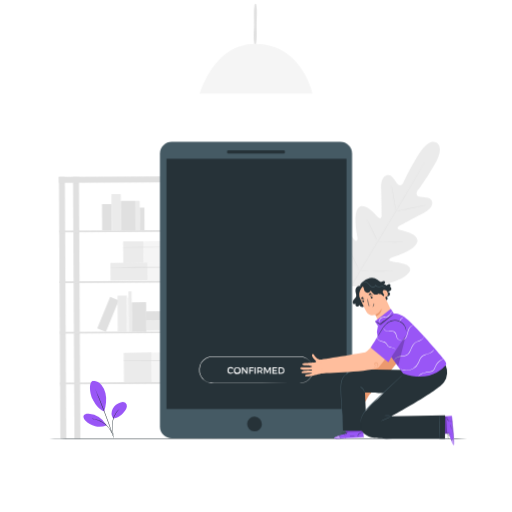
t = 0.00 s
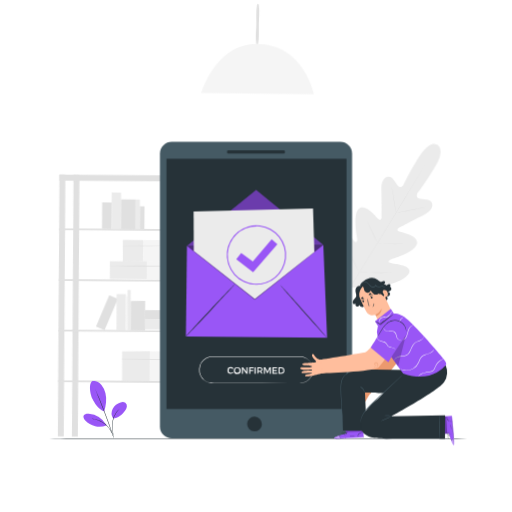
t = 1.00 s
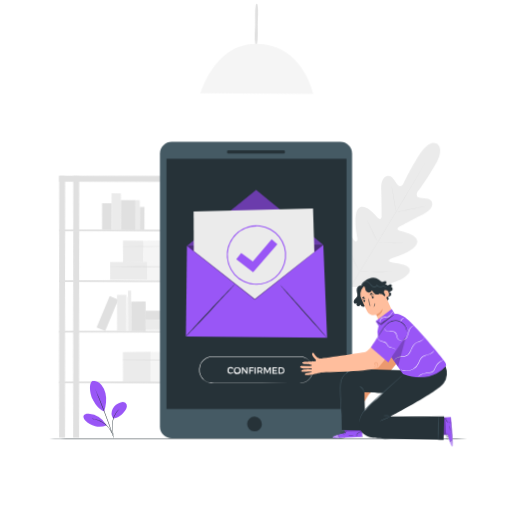
t = 2.50 s
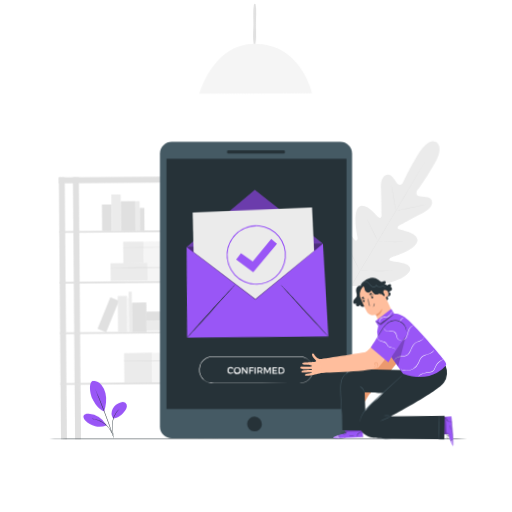
t = 3.25 s
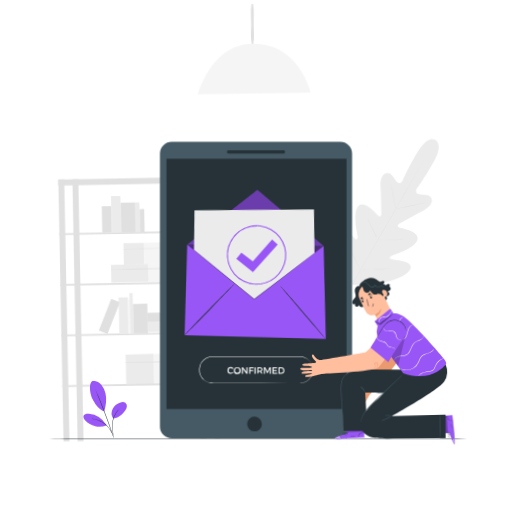
t = 4.75 s
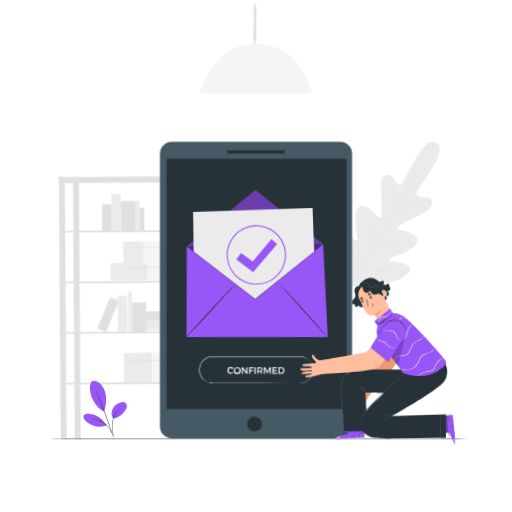
t = 5.88 s

The animated SVG that drew these frames (rendered in a browser with its animation timeline set to each time). Animation: 2 CSS @keyframes rules; one cycle of 7.00 s, repeats indefinitely.

<svg class="animated" id="freepik_stories-confirmed" xmlns="http://www.w3.org/2000/svg" viewBox="0 0 500 500" version="1.1" xmlns:xlink="http://www.w3.org/1999/xlink" xmlns:svgjs="http://svgjs.com/svgjs"><style>svg#freepik_stories-confirmed:not(.animated) .animable {opacity: 0;}svg#freepik_stories-confirmed.animated #freepik--background-complete--inject-82 {animation: 6s Infinite  linear wind;animation-delay: 0s;}svg#freepik_stories-confirmed.animated #freepik--Envelope--inject-82 {animation: 1s 1 forwards cubic-bezier(.36,-0.01,.5,1.38) zoomIn,3s Infinite  linear wind;animation-delay: 0s,1s;}svg#freepik_stories-confirmed.animated #freepik--Character--inject-82 {animation: 6s Infinite  linear wind;animation-delay: 1s;}            @keyframes wind {                0% {                    transform: rotate( 0deg );                }                25% {                    transform: rotate( 1deg );                }                75% {                    transform: rotate( -1deg );                }            }                    @keyframes zoomIn {                0% {                    opacity: 0;                    transform: scale(0.5);                }                100% {                    opacity: 1;                    transform: scale(1);                }            }        </style><g id="freepik--background-complete--inject-82" class="animable" style="transform-origin: 243.526px 216.066px;"><path d="M426.27,139.26s-7.25-5.57-17.82,12S393.61,179,393.61,179s-2.72,3.64-5.16,1-5.52-10-10.07-9.05c-4.71,1-6.6,6-6.26,13.67s.48,24.38.48,25.9-1,3.6-3,2-12.84-15.57-19.18-10-1.91,26.68-1.46,29-.08,3.25-1.2,3.74-4.33-4.57-7.59-8.43-7.72-7.77-11.11-4.25-5.5,19,7.48,45.24l6.81,11.78,13.66.21c29.27-1.32,41.78-10.62,43.23-15.29s-4.13-6.68-9.09-7.67-10.93-1.37-11.05-2.59.46-2.12,2.71-2.85,22.87-7,24.68-15.27-15.72-11-18-12-.93-2.86.37-3.57,16.07-8.7,22.92-12.09,10.35-7.48,8.94-12.08c-1.35-4.44-9.26-3.6-12.78-4.45s-1.65-5-1.65-5,6.91-8.68,17.16-26.4,1.64-21.43,1.64-21.43" style="fill: rgb(235, 235, 235); transform-origin: 377.981px 209.116px;" id="elocqjmc00jhp" class="animable"></path><path d="M416.77,155s-.06.13-.19.38l-.62,1.1c-.55,1-1.36,2.39-2.39,4.21-2.08,3.65-5.13,8.92-8.92,15.41-7.58,13-18.2,30.84-30,50.52s-22.46,37.51-30.1,50.45l-9,15.35-2.46,4.16-.65,1.08c-.15.25-.23.36-.23.36s.06-.13.19-.38.35-.63.61-1.1l2.4-4.21c2.08-3.65,5.13-8.92,8.92-15.41,7.58-13,18.2-30.84,30-50.52s22.46-37.51,30.1-50.45l9-15.34,2.46-4.17.65-1.08C416.69,155.06,416.77,155,416.77,155Z" style="fill: rgb(224, 224, 224); transform-origin: 374.49px 226.51px;" id="elto0ik1k208h" class="animable"></path><path d="M382.28,181.33a4,4,0,0,1,.28.94c.15.62.35,1.51.58,2.62.46,2.21,1,5.28,1.57,8.69s1,6.39,1.39,8.71c.17,1.05.32,1.93.43,2.64a5.27,5.27,0,0,1,.13,1,4.25,4.25,0,0,1-.29-.94c-.15-.61-.35-1.51-.57-2.62-.44-2.21-.95-5.29-1.51-8.7s-1.06-6.38-1.44-8.7c-.18-1-.33-1.92-.45-2.63A4.74,4.74,0,0,1,382.28,181.33Z" style="fill: rgb(224, 224, 224); transform-origin: 384.47px 193.63px;" id="el1s4jfaz6r9y" class="animable"></path><path d="M387.88,206.23c0-.11,6.27-1.54,14-3.18s14.1-2.89,14.13-2.78-6.26,1.54-14,3.19S387.91,206.35,387.88,206.23Z" style="fill: rgb(224, 224, 224); transform-origin: 401.945px 203.251px;" id="el189av0nidc" class="animable"></path><path d="M368.41,235.64a4.24,4.24,0,0,1,1,0l2.72.2c2.3.17,5.48.39,9,.5s6.7.12,9,.1h2.73a3.89,3.89,0,0,1,1,0,4.35,4.35,0,0,1-1,.12c-.65,0-1.58.11-2.73.15-2.31.1-5.5.15-9,0s-6.71-.38-9-.62c-1.15-.13-2.08-.24-2.72-.34A3.92,3.92,0,0,1,368.41,235.64Z" style="fill: rgb(224, 224, 224); transform-origin: 381.135px 236.208px;" id="elxi9v87p2pok" class="animable"></path><path d="M358.38,214.23a3.56,3.56,0,0,1,.48.8c.31.61.7,1.35,1.16,2.24,1,1.9,2.26,4.54,3.68,7.47s2.68,5.58,3.57,7.52c.41.9.76,1.67,1,2.3a3.48,3.48,0,0,1,.33.87,3.56,3.56,0,0,1-.48-.8c-.31-.61-.7-1.36-1.16-2.24-1-1.9-2.26-4.54-3.68-7.47s-2.68-5.59-3.57-7.52l-1-2.3A4.31,4.31,0,0,1,358.38,214.23Z" style="fill: rgb(224, 224, 224); transform-origin: 363.49px 224.83px;" id="el4uxdulaj1k3" class="animable"></path><path d="M337.89,238a7.56,7.56,0,0,1,.6,1l1.5,2.87c1.24,2.43,2.94,5.8,4.79,9.53s3.51,7.13,4.69,9.59l1.37,2.93a5.47,5.47,0,0,1,.45,1.1,9.15,9.15,0,0,1-.6-1l-1.49-2.87c-1.25-2.43-2.95-5.8-4.8-9.53s-3.5-7.12-4.68-9.59l-1.38-2.93A5.21,5.21,0,0,1,337.89,238Z" style="fill: rgb(224, 224, 224); transform-origin: 344.59px 251.51px;" id="elpsa2sffjnvh" class="animable"></path><path d="M351.16,264.31a6.88,6.88,0,0,1,1.27,0l3.46.14c2.92.11,7,.24,11.42.27s8.5-.05,11.42-.13l3.47-.09a7.88,7.88,0,0,1,1.27,0,7.44,7.44,0,0,1-1.27.15c-.81.07-2,.15-3.46.22-2.92.15-7,.28-11.43.25s-8.51-.21-11.43-.4c-1.47-.09-2.65-.18-3.46-.26A6.69,6.69,0,0,1,351.16,264.31Z" style="fill: rgb(224, 224, 224); transform-origin: 367.315px 264.702px;" id="elkdjv22hzouf" class="animable"></path><g id="el90izuoj7c6o"><rect x="58.27" y="172.79" width="5.75" height="255.52" style="fill: rgb(224, 224, 224); transform-origin: 61.145px 300.55px; transform: rotate(-0.31deg);" class="animable" id="ely25uklc1fei"></rect></g><g id="el8z9dazzlip4"><rect x="72.03" y="172.71" width="5.75" height="255.52" style="fill: rgb(224, 224, 224); transform-origin: 74.905px 300.47px; transform: rotate(-0.31deg);" class="animable" id="el38u0ynep3zc"></rect></g><g id="elzm591u33ft"><rect x="192.3" y="172.07" width="5.75" height="255.52" style="fill: rgb(224, 224, 224); transform-origin: 195.175px 299.83px; transform: rotate(-0.31deg);" class="animable" id="el25e4icn8xqf"></rect></g><g id="elltnb2mvmaa9"><rect x="206.07" y="172" width="5.75" height="255.52" style="fill: rgb(224, 224, 224); transform-origin: 208.945px 299.76px; transform: rotate(-0.31deg);" class="animable" id="elpx044ehtrli"></rect></g><g id="els2cgkt786od"><rect x="57.6" y="172.39" width="153.55" height="5.83" style="fill: rgb(224, 224, 224); transform-origin: 134.375px 175.305px; transform: rotate(-0.31deg);" class="animable" id="eln4vpv01csg9"></rect></g><g id="elof42m2cb2l"><rect x="57.87" y="224.85" width="153.55" height="1.74" style="fill: rgb(224, 224, 224); transform-origin: 134.645px 225.72px; transform: rotate(-0.31deg);" class="animable" id="el4wmmmqiibh"></rect></g><g id="el3dx2atunvk"><rect x="58.13" y="274.3" width="153.55" height="1.74" style="fill: rgb(224, 224, 224); transform-origin: 134.905px 275.17px; transform: rotate(-0.31deg);" class="animable" id="els30co8dac9"></rect></g><g id="ele79naqrztph"><rect x="58.4" y="323.74" width="153.55" height="1.74" style="fill: rgb(224, 224, 224); transform-origin: 135.175px 324.61px; transform: rotate(-0.31deg);" class="animable" id="elfta9gfuqhl"></rect></g><g id="elvtvdh62a58"><rect x="58.66" y="373.19" width="153.55" height="1.74" style="fill: rgb(224, 224, 224); transform-origin: 135.435px 374.06px; transform: rotate(-0.31deg);" class="animable" id="eltf7nd0dp5th"></rect></g><g id="elxldnv65hwtj"><rect x="120.91" y="344.34" width="27.2" height="28.86" style="fill: rgb(235, 235, 235); transform-origin: 134.51px 358.77px; transform: rotate(-0.572939deg);" class="animable" id="elhgtbbu22mti"></rect></g><g id="elokxc1qn3clj"><rect x="147.99" y="344.19" width="27.2" height="28.86" style="fill: rgb(245, 245, 245); transform-origin: 161.59px 358.62px; transform: rotate(-0.31deg);" class="animable" id="elkgp73ou51og"></rect></g><path d="M120.88,352.31c18.07.18,36.2,0,54.27-.26a.21.21,0,0,0,0-.42c-18.07-.09-36.2-.05-54.27.32a.18.18,0,0,0,0,.36Z" style="fill: rgb(224, 224, 224); transform-origin: 148.031px 351.986px;" id="elzhe6r0mah8" class="animable"></path><g id="elbj4gefhabj"><rect x="120.31" y="235.7" width="19.92" height="21.13" style="fill: rgb(235, 235, 235); transform-origin: 130.27px 246.265px; transform: rotate(-0.572939deg);" class="animable" id="elrvvzg2u69s"></rect></g><g id="el8qnd8vv3uq9"><rect x="140.14" y="235.59" width="19.92" height="21.13" style="fill: rgb(245, 245, 245); transform-origin: 150.1px 246.155px; transform: rotate(-0.572939deg);" class="animable" id="el4iaxqk0dr9n"></rect></g><path d="M120.29,241.59q19.86.16,39.75-.18a.22.22,0,0,0,0-.43c-13.23-.07-26.51,0-39.75.25a.18.18,0,0,0,0,.36Z" style="fill: rgb(224, 224, 224); transform-origin: 140.162px 241.298px;" id="ely0bmy98a6df" class="animable"></path><g id="el6g33f8nkc69"><rect x="107.88" y="256.53" width="36.2" height="17.22" style="fill: rgb(235, 235, 235); transform-origin: 125.98px 265.14px; transform: rotate(-0.572939deg);" class="animable" id="elx0zt73mwze"></rect></g><g id="eldfvhe963xkp"><rect x="143.9" y="256.33" width="36.2" height="17.22" style="fill: rgb(245, 245, 245); transform-origin: 162px 264.94px; transform: rotate(-0.572939deg);" class="animable" id="elf44iouacvld"></rect></g><path d="M107.86,261.41c24,.27,48.18,0,72.22-.35a.22.22,0,0,0,0-.43c-24.05-.12-48.18-.11-72.22.42a.18.18,0,0,0,0,.36Z" style="fill: rgb(224, 224, 224); transform-origin: 143.968px 261.044px;" id="elggu0yupnfhb" class="animable"></path><g id="elfuzkhzy7oe"><rect x="108.92" y="189.61" width="9.09" height="35.45" style="fill: rgb(235, 235, 235); transform-origin: 113.465px 207.335px; transform: rotate(-0.31deg);" class="animable" id="el0alcl4stfn2t"></rect></g><g id="elz7ltw9a53gc"><rect x="99.67" y="199.24" width="9.09" height="25.78" style="fill: rgb(224, 224, 224); transform-origin: 104.215px 212.13px; transform: rotate(-0.31deg);" class="animable" id="elrei84zc28j"></rect></g><g id="eld61ywnsgrc"><rect x="118.14" y="196.19" width="14.13" height="28.73" style="fill: rgb(224, 224, 224); transform-origin: 125.205px 210.555px; transform: rotate(-0.31deg);" class="animable" id="el8n212tbn11e"></rect></g><g id="elx2sb9le1io"><rect x="132.05" y="196.14" width="4.49" height="28.73" style="fill: rgb(235, 235, 235); transform-origin: 134.295px 210.505px; transform: rotate(-0.572939deg);" class="animable" id="elpnprh8wf65b"></rect></g><g id="el098snm18letk"><rect x="136.56" y="202.75" width="4.49" height="22.09" style="fill: rgb(224, 224, 224); transform-origin: 138.805px 213.795px; transform: rotate(-0.31deg);" class="animable" id="elxscegm7ppgf"></rect></g><g id="elhqs48nv7glr"><rect x="100.93" y="290.43" width="9.09" height="33.24" style="fill: rgb(224, 224, 224); transform-origin: 105.475px 307.05px; transform: rotate(22.29deg);" class="animable" id="elqsclm0ueh6f"></rect></g><g id="el10yepov9ejcl"><rect x="114.87" y="288.59" width="9.09" height="35.45" style="fill: rgb(235, 235, 235); transform-origin: 119.415px 306.315px; transform: rotate(-0.31deg);" class="animable" id="elpfqiyd2vdrd"></rect></g><g id="elwu91n5wyaq"><rect x="128.64" y="295.15" width="14.13" height="28.73" style="fill: rgb(224, 224, 224); transform-origin: 135.705px 309.515px; transform: rotate(-0.31deg);" class="animable" id="elr09scsyaoyq"></rect></g><g id="elq2vfn9ekg58"><rect x="125.52" y="284.55" width="3.09" height="39.37" style="fill: rgb(235, 235, 235); transform-origin: 127.065px 304.235px; transform: rotate(-0.31deg);" class="animable" id="elvzjg5o4v7vp"></rect></g><g id="el6m7ni2pdouo"><rect x="123.99" y="290.7" width="1.55" height="33.24" style="fill: rgb(245, 245, 245); transform-origin: 124.765px 307.32px; transform: rotate(-0.31deg);" class="animable" id="el8wvg1v7hgcf"></rect></g><g id="elu75s6mox1nd"><rect x="158.83" y="306.44" width="1.55" height="33.24" style="fill: rgb(245, 245, 245); transform-origin: 159.605px 323.06px; transform: rotate(-90.31deg);" class="animable" id="eld4jh0zksp2w"></rect></g><g id="elfbbu0cb6lpv"><rect x="142.81" y="313.08" width="36.23" height="9.19" style="fill: rgb(235, 235, 235); transform-origin: 160.925px 317.675px; transform: rotate(-0.31deg);" class="animable" id="elbyip58ombmh"></rect></g><g id="elr8autxmdete"><rect x="142.76" y="303.84" width="29.1" height="9.19" style="fill: rgb(224, 224, 224); transform-origin: 157.31px 308.435px; transform: rotate(-0.572939deg);" class="animable" id="el1219t5fet59"></rect></g><path d="M249.93,43c1.29-6.1.51-13.06.58-19.28s.86-13.17-.25-19.31a.86.86,0,0,0-1.64,0c-1.12,6.15-.46,13.06-.52,19.31s-1,13.18.3,19.28a.8.8,0,0,0,1.53,0Z" style="fill: rgb(224, 224, 224); transform-origin: 249.282px 23.6876px;" id="elo56kiid1bil" class="animable"></path><path d="M194.94,91.45H305.06s-10.17-48.67-55.89-48.67C208.49,42.78,194.94,91.45,194.94,91.45Z" style="fill: rgb(245, 245, 245); transform-origin: 250px 67.115px;" id="elyykiegi9kh8" class="animable"></path></g><g id="freepik--Floor--inject-82" class="animable" style="transform-origin: 252.105px 428.37px;"><path d="M478.44,428.37c0,.14-101.34.26-226.32.26s-226.35-.12-226.35-.26,101.32-.26,226.35-.26S478.44,428.22,478.44,428.37Z" style="fill: rgb(38, 50, 56); transform-origin: 252.105px 428.37px;" id="el4be77dtdg0i" class="animable"></path></g><g id="freepik--Device--inject-82" class="animable" style="transform-origin: 250px 283.23px;"><rect x="156.18" y="138.42" width="187.64" height="289.62" rx="11.55" style="fill: rgb(69, 90, 100); transform-origin: 250px 283.23px;" id="elthv579wr3ef" class="animable"></rect><path d="M255.75,414.57a7.22,7.22,0,1,1-7.2-7.74A7.49,7.49,0,0,1,255.75,414.57Z" style="fill: rgb(38, 50, 56); transform-origin: 248.542px 414.05px;" id="elps2ywcalzu" class="animable"></path><rect x="221.74" y="146.76" width="56.51" height="3.2" rx="1.22" style="fill: rgb(38, 50, 56); transform-origin: 249.995px 148.36px;" id="elo7ask88jhdt" class="animable"></rect><rect x="162.58" y="155.04" width="175.8" height="244.35" style="fill: rgb(38, 50, 56); transform-origin: 250.48px 277.215px;" id="el03ve2xcy6scj" class="animable"></rect><path d="M292.74,374.17l.65-.06a13.39,13.39,0,0,0,1.88-.25,12.62,12.62,0,0,0,2.9-1,12.14,12.14,0,0,0,3.41-2.4,12.39,12.39,0,0,0,2.86-4.36,13.49,13.49,0,0,0,.81-6.12A12.54,12.54,0,0,0,296.13,349a14.16,14.16,0,0,0-2.08-.4c-.72,0-1.44-.08-2.19-.07H287.3l-9.67,0-21.35,0-48.91,0a12.76,12.76,0,0,0-6.06,1.58A12.48,12.48,0,0,0,195,360.28a13.32,13.32,0,0,0,.91,6,12.83,12.83,0,0,0,3.49,4.76,12.54,12.54,0,0,0,5.18,2.59,24.55,24.55,0,0,0,5.75.35H216l39.95.06,26.93.08,7.32.05,1.9,0,.65,0-.65,0-1.9,0-7.32,0-26.93.08-39.95.06h-8.61c-.49,0-1,0-1.49-.09a14.58,14.58,0,0,1-1.47-.26,13,13,0,0,1-5.39-2.69,13.37,13.37,0,0,1-3.64-4.95,13.83,13.83,0,0,1-.95-6.18,12.61,12.61,0,0,1,1.95-6,12.89,12.89,0,0,1,4.66-4.44,13.23,13.23,0,0,1,6.32-1.65l48.91,0,21.35,0h14.23c.74,0,1.49,0,2.23.07a15,15,0,0,1,2.14.43A12.86,12.86,0,0,1,305.54,360a13.69,13.69,0,0,1-.87,6.23,12.61,12.61,0,0,1-2.94,4.41,12.28,12.28,0,0,1-3.49,2.4,12.81,12.81,0,0,1-2.95,1,11.91,11.91,0,0,1-1.9.19C293,374.18,292.74,374.17,292.74,374.17Z" style="fill: rgb(255, 255, 255); transform-origin: 250.005px 361.18px;" id="el2n6jofcvpx5" class="animable"></path><path d="M227.93,359.58l-.62.78a2.43,2.43,0,0,0-1.75-.8,2.22,2.22,0,1,0,0,4.43,2.57,2.57,0,0,0,1.75-.74l.63.7a3.58,3.58,0,0,1-2.44,1,3.19,3.19,0,1,1,0-6.37A3.48,3.48,0,0,1,227.93,359.58Z" style="fill: rgb(255, 255, 255); transform-origin: 225.036px 361.765px;" id="eladj6obau4y" class="animable"></path><path d="M235,361.79a3.34,3.34,0,1,1-3.34-3.18A3.22,3.22,0,0,1,235,361.79Zm-5.6,0a2.26,2.26,0,0,0,2.27,2.24,2.24,2.24,0,1,0-2.27-2.24Z" style="fill: rgb(255, 255, 255); transform-origin: 231.664px 361.949px;" id="eld3s0ezikf2p" class="animable"></path><path d="M240.6,364.94l-3.36-4.52v4.52h-1.06v-6.3h1l3.38,4.53v-4.53h1v6.3Z" style="fill: rgb(255, 255, 255); transform-origin: 238.87px 361.79px;" id="elhjgvbewgqnj" class="animable"></path><path d="M244.37,359.59v1.82h2.86v.95h-2.86v2.58H243.3v-6.3h4.24v.95Z" style="fill: rgb(255, 255, 255); transform-origin: 245.42px 361.79px;" id="el2cbz3ybkm1w" class="animable"></path><path d="M248.48,364.94v-6.3h1.06v6.3Z" style="fill: rgb(255, 255, 255); transform-origin: 249.01px 361.79px;" id="elxydgaugl1z" class="animable"></path><path d="M254,363h-1.78v1.9H251.2v-6.3h2.55c1.61,0,2.54.78,2.54,2.15a2,2,0,0,1-1.3,2l1.41,2.11h-1.21Zm-.29-.94c1,0,1.53-.42,1.53-1.27s-.55-1.23-1.53-1.23h-1.49v2.5Z" style="fill: rgb(255, 255, 255); transform-origin: 253.8px 361.75px;" id="elhzo2ft2q2a" class="animable"></path><path d="M263.38,364.94v-4.71l-2,4h-.7l-2-4v4.71h-1v-6.3H259l2.08,4.18,2.07-4.18h1.26v6.3Z" style="fill: rgb(255, 255, 255); transform-origin: 261.045px 361.79px;" id="elzsgigpn6ux" class="animable"></path><path d="M267.09,359.59v1.7h3.08v1h-3.08V364h3.55v.95H266v-6.3h4.5v.95Z" style="fill: rgb(255, 255, 255); transform-origin: 268.32px 361.8px;" id="elelg4n4oe08" class="animable"></path><path d="M274.52,358.64a3.15,3.15,0,1,1,0,6.3h-2.56v-6.3ZM273,364h1.54a2.11,2.11,0,0,0,2.16-2.19,2.15,2.15,0,0,0-2.2-2.21H273Z" style="fill: rgb(255, 255, 255); transform-origin: 274.815px 361.79px;" id="el14raovihagy" class="animable"></path></g><g id="freepik--Envelope--inject-82" class="animable" style="transform-origin: 250.48px 257.656px;"><polygon points="182.55 240.22 315.71 239.26 319.42 329.79 181.54 328.51 182.55 240.22" style="fill: #9956F6; transform-origin: 250.48px 284.525px;" id="els6j33jodiz" class="animable"></polygon><polyline points="182.55 240.22 250.15 185.52 315.71 239.26" style="fill: #9956F6; transform-origin: 249.13px 212.87px;" id="eldaby44s402q" class="animable"></polyline><g id="elaa25i1hlkq"><g style="opacity: 0.3; transform-origin: 249.13px 212.87px;" class="animable" id="eli8b5dt2ozg"><polyline points="182.55 240.22 250.15 185.52 315.71 239.26" id="el9952tuzyryr" class="animable" style="transform-origin: 249.13px 212.87px;"></polyline></g></g><path d="M181.54,328.51c-.17-.15,10.49-11.79,23.81-26s24.24-25.59,24.41-25.43-10.49,11.79-23.81,26S181.71,328.67,181.54,328.51Z" style="fill: rgb(38, 50, 56); transform-origin: 205.65px 302.795px;" id="elxqrc88pi3b9" class="animable"></path><path d="M319.42,329.79c-.17.15-10.55-11.25-23.18-25.47s-22.74-25.87-22.57-26,10.55,11.25,23.18,25.47S319.59,329.64,319.42,329.79Z" style="fill: rgb(38, 50, 56); transform-origin: 296.545px 304.055px;" id="elie7gsw13hrj" class="animable"></path><g id="ellpbrvq414tr"><g style="opacity: 0.5; transform-origin: 249.13px 265.97px;" class="animable" id="ely6q2p6kg14"><polyline points="315.71 239.26 248.84 292.68 182.55 240.22" id="el7otyw1fok0l" class="animable" style="transform-origin: 249.13px 265.97px;"></polyline></g></g><polygon points="189.26 245.17 189.06 206.44 305.69 203.58 306.96 245.96 248.84 291.98 189.26 245.17" style="fill: rgb(235, 235, 235); transform-origin: 248.01px 247.78px;" id="el7jq69s6jow" class="animable"></polygon><path d="M250.47,278.06a29,29,0,0,1-28.89-32.28,29,29,0,0,1,57.66,6.53h0a29,29,0,0,1-28.77,25.75Zm-.08-57a28,28,0,1,0,27.85,31.17h0a28,28,0,0,0-24.68-31A28.2,28.2,0,0,0,250.39,221Z" style="fill: #9956F6; transform-origin: 250.409px 249.045px;" id="elb47u3v267h" class="animable"></path><polygon points="230.69 253.07 235.54 247.13 246.88 255.32 265.31 233.6 270.87 238.49 247.16 265.81 230.69 253.07" style="fill: #9956F6; transform-origin: 250.78px 249.705px;" id="eluixg2ajqugh" class="animable"></polygon></g><g id="freepik--Character--inject-82" class="animable animator-active" style="transform-origin: 368.426px 353.036px;"><path d="M375.93,292.34a1.2,1.2,0,0,0,1.77.71,2,2,0,0,0,.78-2,5.79,5.79,0,0,0-.89-2.06,2.2,2.2,0,1,0,1.11-4.12,5.75,5.75,0,0,0,2.62-1.09,2.33,2.33,0,0,0,.74-2.58,1.48,1.48,0,0,0-2.35-.46,4.32,4.32,0,0,0,1.33-1.15,1.48,1.48,0,0,0,.07-1.66,1.61,1.61,0,0,0-1.87-.34,15.68,15.68,0,0,0-1.77,1,4.64,4.64,0,0,1-4.64-.17l-3.73,3.08Z" style="fill: rgb(38, 50, 56); transform-origin: 375.644px 285.324px;" id="eldwtp9ez2ju6" class="animable"></path><path d="M356,275.41a5.71,5.71,0,0,0-3.88,4.77,3,3,0,0,0,.55,2.25,2.69,2.69,0,0,0,2.63.72,6.79,6.79,0,0,0,2.51-1.31,5,5,0,0,0,2.36-3.13,3.2,3.2,0,0,0-2-3.13,4.71,4.71,0,0,0-3.83.22" style="fill: rgb(38, 50, 56); transform-origin: 356.129px 279.259px;" id="el8zgdi896sdq" class="animable"></path><path d="M359.23,293.88a11.63,11.63,0,0,1-1.65,3.72,4.88,4.88,0,0,1-3.37,2.09,3.12,3.12,0,0,1-3.24-1.94,2.31,2.31,0,0,1-1.66,1.6,1.91,1.91,0,0,1-2.06-.92,1.64,1.64,0,0,1,.58-2.11c-.8.45-1.8.91-2.59.44a1.64,1.64,0,0,1-.7-.93c-.41-1.26.37-2.58,1.24-3.58s1.89-2,2.1-3.28a7.68,7.68,0,0,0-.47-3.12,7.41,7.41,0,0,1-.14-3.5,4.3,4.3,0,0,1,2-2.82,3,3,0,0,1,3.32.19l.17,1.7,6.5,12.46" style="fill: rgb(38, 50, 56); transform-origin: 351.844px 289.414px;" id="elc01bbr94fss" class="animable"></path><path d="M374.78,313.7s2.33,24.65.37,27.86-26,36.76-26,36.76l.06,0c-.47.2-1,.39-1.52.6a8,8,0,0,1-2.61.46,11.76,11.76,0,0,1-3.28-.31c-1-.34-1.83.67-1.31,1.43s3.15,1.74,6.41,1.43-.41,3.3-1.72,4.64-5.17,5.69-5.07,6.42c.14,1.07,1.31,1.12,2.59-.25s5.39-5.22,6.07-4.49-6.1,7.46-6.1,7.46-1.68,1.21-.92,2.08c1.35,1.56,8-6.14,8.63-6.89.43-.52,1.19.24.7.77s-6.9,6.58-5.53,8.18c1.05,1.23,5.54-6.29,7.56-6.8s-4,5.35-2.93,6.49c.39.42.74.68,3.7-3.19a110.89,110.89,0,0,0,6.45-10.48c3.15-3.41,34.2-37.12,34.44-43.42.25-6.63,1.44-29.07,1.44-29.07Z" style="fill: rgb(235, 153, 110); transform-origin: 368.159px 356.683px;" id="el6vlx7h389xx" class="animable"></path><path d="M337.75,423.42l-.29-9.15,17.14-.64.56,13.38-1.06.11c-4.72.44-24,1.9-27.23,1.06C323.31,427.24,337.75,423.42,337.75,423.42Z" style="fill: #9956F6; transform-origin: 340.733px 421.033px;" id="elzss0yr5c8rj" class="animable"></path><g id="elhuw2o456a68"><g style="opacity: 0.4; transform-origin: 340.709px 426.954px;" class="animable" id="elpa6264dwf5q"><path d="M330.7,425.54s-5.05,1.66-4.38,2.48,20.23.07,28.84-1l-.05-.38-22.81,1.06S331.7,425.54,330.7,425.54Z" style="fill: rgb(255, 255, 255); transform-origin: 340.709px 426.954px;" id="elcb4ehr2z9o" class="animable"></path></g></g><path d="M355.38,426.61l-.29,0-.84.08-3.11.26c-2.63.19-6.26.41-10.28.57s-7.66.21-10.29.22h-3.12l-.85,0a1,1,0,0,1-.3,0l.3,0,.85,0,3.11-.05c2.64-.05,6.28-.13,10.29-.29s7.65-.35,10.28-.51l3.11-.19.85,0Z" style="fill: rgb(38, 50, 56); transform-origin: 340.84px 427.181px;" id="elyz7ezbfh72o" class="animable"></path><path d="M332.31,428a6.94,6.94,0,0,0-.63-1.47,7.3,7.3,0,0,0-1.11-1.15,2.29,2.29,0,0,1,1.28,1A2.24,2.24,0,0,1,332.31,428Z" style="fill: rgb(38, 50, 56); transform-origin: 331.447px 426.69px;" id="elj9tdstokugq" class="animable"></path><path d="M337.27,425.2s-.3-.25-.56-.64a1.88,1.88,0,0,1-.4-.75c.05,0,.3.25.57.63S337.32,425.17,337.27,425.2Z" style="fill: rgb(38, 50, 56); transform-origin: 336.794px 424.505px;" id="eldith0djt11v" class="animable"></path><path d="M338.63,424.41s-.31-.12-.62-.38-.52-.49-.48-.54.31.13.62.38S338.67,424.37,338.63,424.41Z" style="fill: rgb(38, 50, 56); transform-origin: 338.08px 423.946px;" id="el5b7qv4nv2m8" class="animable"></path><path d="M339.45,422.76a2.09,2.09,0,0,1-.89.15.45.45,0,1,1,0-.21A2.05,2.05,0,0,1,339.45,422.76Z" style="fill: rgb(38, 50, 56); transform-origin: 338.561px 422.805px;" id="elwy07r7lgd7" class="animable"></path><path d="M339.71,421.61a1.81,1.81,0,0,1-1,.33,1.86,1.86,0,0,1-1-.1,6.2,6.2,0,0,1,1-.11A5.14,5.14,0,0,1,339.71,421.61Z" style="fill: rgb(38, 50, 56); transform-origin: 338.71px 421.789px;" id="el84rqjk7g7zo" class="animable"></path><path d="M336.63,423.73a3.18,3.18,0,0,1-1.1,0,6.71,6.71,0,0,1-1.18-.21,3.54,3.54,0,0,1-.68-.25.62.62,0,0,1-.29-.34.43.43,0,0,1,.15-.44,2,2,0,0,1,2.52.49,1.92,1.92,0,0,1,.39.72.69.69,0,0,1,0,.3,3.18,3.18,0,0,0-.54-.92,2,2,0,0,0-1-.58,1.71,1.71,0,0,0-1.31.14c-.17.14-.09.34.11.45a3.32,3.32,0,0,0,.62.24,6.9,6.9,0,0,0,1.15.25C336.21,423.71,336.63,423.69,336.63,423.73Z" style="fill: rgb(38, 50, 56); transform-origin: 334.999px 423.12px;" id="el7crw7k8p8cw" class="animable"></path><path d="M336.35,423.79a1.09,1.09,0,0,1-.15-.76,1.65,1.65,0,0,1,.27-.81,1.08,1.08,0,0,1,.89-.6.44.44,0,0,1,.36.49,1.06,1.06,0,0,1-.17.5,3.32,3.32,0,0,1-.49.69c-.34.35-.6.49-.62.47s.21-.21.51-.57a3.7,3.7,0,0,0,.43-.67c.14-.24.23-.67-.05-.7s-.54.26-.7.49a1.89,1.89,0,0,0-.29.73A4.08,4.08,0,0,0,336.35,423.79Z" style="fill: rgb(38, 50, 56); transform-origin: 336.954px 422.705px;" id="elnmp4m9ycnai" class="animable"></path><path d="M354.85,421.93s-.49,0-1.26.09a5.57,5.57,0,0,0-2.72,1.25,5.5,5.5,0,0,0-1.63,2.5c-.24.75-.24,1.24-.28,1.24a1.18,1.18,0,0,1,0-.35,4.7,4.7,0,0,1,.15-.93,5.21,5.21,0,0,1,4.47-3.85,4.25,4.25,0,0,1,.94,0A.92.92,0,0,1,354.85,421.93Z" style="fill: rgb(38, 50, 56); transform-origin: 351.898px 424.432px;" id="elr5kft7ozom" class="animable"></path><path d="M352.81,414.87a30,30,0,0,1,.28,3.51,28.41,28.41,0,0,1,.07,3.53,32.9,32.9,0,0,1-.28-3.52A28.24,28.24,0,0,1,352.81,414.87Z" style="fill: rgb(38, 50, 56); transform-origin: 352.985px 418.39px;" id="elscra72epzjq" class="animable"></path><path d="M346.72,425.52a9.76,9.76,0,0,1-2.49.34,10.06,10.06,0,0,1-2.52-.1c0-.06,1.13,0,2.51-.11S346.71,425.46,346.72,425.52Z" style="fill: rgb(38, 50, 56); transform-origin: 344.215px 425.698px;" id="el8ulac3zq4d9" class="animable"></path><path d="M350.08,425.39s-.09.24-.19.5-.16.49-.22.49-.1-.27,0-.57S350,425.35,350.08,425.39Z" style="fill: rgb(38, 50, 56); transform-origin: 349.845px 425.882px;" id="el3xyz3vhd3wf" class="animable"></path><path d="M351.28,423.76s-.06.22-.23.41-.34.31-.39.27.07-.22.24-.41S351.24,423.72,351.28,423.76Z" style="fill: rgb(38, 50, 56); transform-origin: 350.964px 424.1px;" id="elv07u7f3a1o" class="animable"></path><path d="M353.07,423c0,.06-.24.07-.49.17s-.43.24-.47.2.09-.28.4-.4S353.08,422.92,353.07,423Z" style="fill: rgb(38, 50, 56); transform-origin: 352.587px 423.141px;" id="elkifr24dg5jl" class="animable"></path><path d="M354.34,422.59c0,.05-.07.14-.21.2s-.27.07-.3,0,.08-.15.22-.21S354.32,422.53,354.34,422.59Z" style="fill: rgb(38, 50, 56); transform-origin: 354.083px 422.689px;" id="elu6yay8l1lk" class="animable"></path><g id="el38maq8cqpzu"><g style="opacity: 0.3; transform-origin: 346.27px 420.805px;" class="animable" id="eln235xuxp2mc"><polygon points="354.81 421.47 337.68 421.84 337.63 419.77 354.91 420.38 354.81 421.47" id="elwkdfpyibtj" class="animable" style="transform-origin: 346.27px 420.805px;"></polygon></g></g><path d="M402.27,361.34l-54.18-.74S333,362,333,381.64l1.91,38.67H358l-1.57-37.06c1.29,0,18.77.58,18.77.58Z" style="fill: rgb(38, 50, 56); transform-origin: 367.635px 390.455px;" id="eld7xw8eunr9t" class="animable"></path><path d="M334.92,420.31a3.23,3.23,0,0,1-.07-.67c0-.49-.07-1.13-.11-1.92l-.41-7.06c-.35-6-1-14.19-1.48-23.31-.16-4.55-.51-8.91,0-12.88a18.82,18.82,0,0,1,.59-2.86,13.45,13.45,0,0,1,1.11-2.53,14.46,14.46,0,0,1,3.14-3.8,16.32,16.32,0,0,1,3.4-2.23,17.17,17.17,0,0,1,2.88-1l1.08-.26.81-.13a3.38,3.38,0,0,1,.67-.07,2.82,2.82,0,0,1-.65.17l-.79.18-1.07.3a21.13,21.13,0,0,0-2.8,1.11,16.43,16.43,0,0,0-3.29,2.24,14.65,14.65,0,0,0-3,3.74,13.56,13.56,0,0,0-1,2.46,19.67,19.67,0,0,0-.56,2.79c-.51,3.88-.15,8.24,0,12.79.45,9.1,1.07,17.33,1.33,23.31.14,3,.21,5.4.24,7.07,0,.8,0,1.43,0,1.93A2.88,2.88,0,0,1,334.92,420.31Z" style="fill: rgb(69, 90, 100); transform-origin: 339.557px 390.95px;" id="el9k53mxzk38b" class="animable"></path><path d="M438.33,423.43l-9.14.61L428,406.94l13.35-1,.15,1c.6,4.7,2.74,24,2,27.17C442.66,437.73,438.33,423.43,438.33,423.43Z" style="fill: #9956F6; transform-origin: 435.827px 420.319px;" id="el4qmrgqw370h" class="animable"></path><g id="el2cbwcw2up04"><g style="opacity: 0.4; transform-origin: 442.13px 420.335px;" class="animable" id="elsaguw63om89"><path d="M440.7,430.4s1.83,5,2.63,4.29-.64-20.22-2-28.78l-.38,0,1.87,22.77S440.66,429.4,440.7,430.4Z" style="fill: rgb(255, 255, 255); transform-origin: 442.13px 420.335px;" id="elae88ijwgryf" class="animable"></path></g></g><path d="M440.89,405.7a1.19,1.19,0,0,1,.06.29c0,.25.07.53.11.84.1.84.22,1.88.36,3.1.29,2.62.64,6.24.93,10.25s.49,7.64.59,10.28c0,1.22.07,2.27.1,3.11,0,.32,0,.6,0,.85a1.36,1.36,0,0,1,0,.3,2.29,2.29,0,0,1,0-.3c0-.25,0-.53-.05-.84,0-.85-.1-1.89-.17-3.12-.14-2.63-.35-6.26-.64-10.27s-.63-7.63-.88-10.25c-.11-1.22-.21-2.26-.29-3.1,0-.32-.05-.59-.08-.85S440.89,405.7,440.89,405.7Z" style="fill: rgb(38, 50, 56); transform-origin: 441.969px 420.21px;" id="elrsaqoqfawkj" class="animable"></path><path d="M443.05,428.7a7.92,7.92,0,0,0-1.44.69,6.71,6.71,0,0,0-1.11,1.15,2.28,2.28,0,0,1,1-1.32A2.31,2.31,0,0,1,443.05,428.7Z" style="fill: rgb(38, 50, 56); transform-origin: 441.775px 429.619px;" id="elxuqokdligge" class="animable"></path><path d="M440.12,423.84c0,.05-.24.31-.61.59s-.71.47-.75.42.25-.31.62-.59A2.11,2.11,0,0,1,440.12,423.84Z" style="fill: rgb(38, 50, 56); transform-origin: 439.438px 424.349px;" id="el0c1z9ijtg1a" class="animable"></path><path d="M439.29,422.51s-.12.32-.36.64-.48.54-.52.5.11-.32.36-.63S439.24,422.48,439.29,422.51Z" style="fill: rgb(38, 50, 56); transform-origin: 438.847px 423.081px;" id="elnrp0gqu4yb" class="animable"></path><path d="M437.61,421.76c.06,0,.14.39.18.88a2,2,0,0,1,0,.9c-.06,0-.14-.39-.18-.88S437.55,421.76,437.61,421.76Z" style="fill: rgb(38, 50, 56); transform-origin: 437.707px 422.65px;" id="el8v6ph9nk79o" class="animable"></path><path d="M436.45,421.54a1.72,1.72,0,0,1,.36,1,1.76,1.76,0,0,1-.06,1,5.23,5.23,0,0,1-.14-1A5.15,5.15,0,0,1,436.45,421.54Z" style="fill: rgb(38, 50, 56); transform-origin: 436.653px 422.54px;" id="eloorrscgftfm" class="animable"></path><path d="M438.67,424.53a3,3,0,0,1,.08,1.1,6.38,6.38,0,0,1-.18,1.19,3.43,3.43,0,0,1-.22.69.63.63,0,0,1-.32.3.45.45,0,0,1-.46-.13,2,2,0,0,1,.41-2.54,1.92,1.92,0,0,1,.71-.41.59.59,0,0,1,.29-.05,2.88,2.88,0,0,0-.9.57,1.94,1.94,0,0,0-.54,1,1.65,1.65,0,0,0,.19,1.3c.14.17.34.09.44-.12a3.62,3.62,0,0,0,.22-.63,7.37,7.37,0,0,0,.21-1.16C438.67,425,438.64,424.54,438.67,424.53Z" style="fill: rgb(38, 50, 56); transform-origin: 438.133px 426.179px;" id="ell8b47t63w" class="animable"></path><path d="M438.75,424.81a1.09,1.09,0,0,1-.76.19,1.89,1.89,0,0,1-.82-.24,1.12,1.12,0,0,1-.63-.88.44.44,0,0,1,.48-.37,1.13,1.13,0,0,1,.51.15,3,3,0,0,1,.7.47,1.65,1.65,0,0,1,.49.59s-.21-.2-.58-.48a4.34,4.34,0,0,0-.69-.41c-.25-.13-.67-.21-.7.07s.29.54.52.69a1.78,1.78,0,0,0,.74.26A3.38,3.38,0,0,0,438.75,424.81Z" style="fill: rgb(38, 50, 56); transform-origin: 437.645px 424.258px;" id="elfhqmby2tueu" class="animable"></path><path d="M436.24,406.39s0,.49.14,1.26a5.53,5.53,0,0,0,1.33,2.67,5.61,5.61,0,0,0,2.56,1.55c.76.2,1.25.19,1.25.23a1.07,1.07,0,0,1-.35,0,4.26,4.26,0,0,1-.93-.12,5.22,5.22,0,0,1-4-4.34,4,4,0,0,1,0-.94A1,1,0,0,1,436.24,406.39Z" style="fill: rgb(38, 50, 56); transform-origin: 438.866px 409.252px;" id="elbd18ff5w3tf" class="animable"></path><path d="M429.25,408.68a30.94,30.94,0,0,1,3.5-.4,28.72,28.72,0,0,1,3.52-.2,28.09,28.09,0,0,1-3.5.4A28.65,28.65,0,0,1,429.25,408.68Z" style="fill: rgb(38, 50, 56); transform-origin: 432.76px 408.38px;" id="eloaw25zx41pa" class="animable"></path><path d="M440.11,414.39a9.77,9.77,0,0,1,.43,2.48,9.24,9.24,0,0,1,0,2.52c-.06,0-.07-1.12-.19-2.5S440.05,414.41,440.11,414.39Z" style="fill: rgb(38, 50, 56); transform-origin: 440.362px 416.89px;" id="elw7hjvimn3cg" class="animable"></path><path d="M439.86,411s.24.08.51.17.49.14.49.2-.26.11-.56,0S439.82,411.08,439.86,411Z" style="fill: rgb(38, 50, 56); transform-origin: 440.357px 411.218px;" id="elm2u4eglvhk" class="animable"></path><path d="M438.19,409.89s.23.06.42.22.32.33.28.38-.22-.06-.42-.22S438.16,409.94,438.19,409.89Z" style="fill: rgb(38, 50, 56); transform-origin: 438.541px 410.196px;" id="el8kt7uoy2jdu" class="animable"></path><path d="M437.34,408.14c.06,0,.08.23.18.48s.26.42.22.46-.28-.07-.41-.38S437.29,408.13,437.34,408.14Z" style="fill: rgb(38, 50, 56); transform-origin: 437.505px 408.614px;" id="elnsbjwyigq7b" class="animable"></path><path d="M436.91,406.88s.15.06.21.2.08.27,0,.3-.15-.07-.22-.21S436.86,406.9,436.91,406.88Z" style="fill: rgb(38, 50, 56); transform-origin: 437.016px 407.133px;" id="elqwtslgi131" class="animable"></path><g id="elxawx2zo73yo"><g style="opacity: 0.3; transform-origin: 435.72px 415.035px;" class="animable" id="el6v3qo39dqiv"><polygon points="435.78 406.44 436.75 423.55 434.69 423.68 434.69 406.39 435.78 406.44" id="else47dlmfdun" class="animable" style="transform-origin: 435.72px 415.035px;"></polygon></g></g><path d="M382.3,406.52v0s46.17-25.21,51.4-33.42a17.68,17.68,0,0,0,1.54-16.4l-38.85,5.19-27.63,27.67h0c-6,4.77-16.87,14.74-16.87,24.57,0,16.82,21.75,14.07,37.36,14.11,21.34.05,45.29.14,45.29.14l.06-22.93Z" style="fill: rgb(38, 50, 56); transform-origin: 394.232px 392.542px;" id="el2xi6npui1u" class="animable"></path><path d="M371.33,411.32a43,43,0,0,0,5.69-2.23,41,41,0,0,0,5.51-2.65,42.29,42.29,0,0,0-5.69,2.24A41.06,41.06,0,0,0,371.33,411.32Z" style="fill: rgb(69, 90, 100); transform-origin: 376.93px 408.88px;" id="el3v9jx8pg28i" class="animable"></path><path d="M375,405.7a18.64,18.64,0,0,0,4,.35,19.15,19.15,0,0,0,4.06-.09,19.25,19.25,0,0,0-4-.36A17.83,17.83,0,0,0,375,405.7Z" style="fill: rgb(69, 90, 100); transform-origin: 379.03px 405.823px;" id="elxm5h379ofni" class="animable"></path><path d="M393.35,365.78a3.55,3.55,0,0,1-.43.48l-1.32,1.3-4.91,4.73-16.33,15.46c-3.19,3-6.29,5.83-9,8.5A42.92,42.92,0,0,0,355,404a20.9,20.9,0,0,0-2.62,6.2l-.23,1c0,.3-.07.55-.11.78a2.5,2.5,0,0,1-.12.63,2.82,2.82,0,0,1,0-.64c0-.23,0-.49.06-.79s.11-.66.18-1.06a19.88,19.88,0,0,1,2.51-6.35,42,42,0,0,1,6.33-7.91c2.69-2.71,5.78-5.52,9-8.54L386.44,372l5-4.6,1.39-1.24A4.17,4.17,0,0,1,393.35,365.78Z" style="fill: rgb(69, 90, 100); transform-origin: 372.626px 389.195px;" id="elvg0i4pbe0ij" class="animable"></path><path d="M379.49,315.69h0a7.91,7.91,0,0,1-11.07-3.95l-1.76-4.29s-6,2.12-9-3.35c-1.7-3.07-4.11-8.31-5.89-12.32a10.63,10.63,0,0,1,1-10.36h0c4.89-6.17,8.77-5.14,16.54-3.88l1.16.19,12.51,27.75A7.91,7.91,0,0,1,379.49,315.69Z" style="fill: rgb(255, 190, 157); transform-origin: 367.269px 296.611px;" id="el5qh5ty5gjvp" class="animable"></path><path d="M355.58,294.49a.91.91,0,1,0-1.15.55A.9.9,0,0,0,355.58,294.49Z" style="fill: rgb(38, 50, 56); transform-origin: 354.725px 294.18px;" id="ely9u3qji8uc" class="animable"></path><path d="M353.12,293.57c.14.05.45-.66,1.21-1.07s1.52-.32,1.55-.46-.16-.19-.5-.24a2,2,0,0,0-1.3.25,2.09,2.09,0,0,0-.9,1C353,293.34,353.06,293.55,353.12,293.57Z" style="fill: rgb(38, 50, 56); transform-origin: 354.472px 292.675px;" id="eli988recrwo" class="animable"></path><path d="M362.16,290a.91.91,0,1,0,1.24-.33A.9.9,0,0,0,362.16,290Z" style="fill: rgb(38, 50, 56); transform-origin: 362.946px 290.457px;" id="ely9pnnjzzkhb" class="animable"></path><path d="M361.4,289.82c.14.05.45-.66,1.21-1.07s1.52-.32,1.55-.46-.16-.19-.5-.24a2,2,0,0,0-1.3.25,2.09,2.09,0,0,0-.9,1C361.32,289.59,361.34,289.8,361.4,289.82Z" style="fill: rgb(38, 50, 56); transform-origin: 362.759px 288.925px;" id="eli8gsrl92so8" class="animable"></path><path d="M362,297.85a3.83,3.83,0,0,0-1.36.4c-.21.08-.39.12-.46,0a1.23,1.23,0,0,1-.17-.64c-.07-.61-.15-1.22-.23-1.86a22.88,22.88,0,0,0-.89-4.75,24.34,24.34,0,0,0,.41,4.81c.09.64.18,1.25.27,1.86a1.4,1.4,0,0,0,.33.88.57.57,0,0,0,.51.13,1.3,1.3,0,0,0,.37-.14C361.6,298.18,362.07,297.91,362,297.85Z" style="fill: rgb(38, 50, 56); transform-origin: 360.447px 294.848px;" id="el8zcwitqh92t" class="animable"></path><path d="M366.61,307.38a14.49,14.49,0,0,0,6.07-5.91s.44,4.87-5.31,7.34Z" style="fill: rgb(235, 153, 110); transform-origin: 369.649px 305.14px;" id="el7pk0tgrxub8" class="animable"></path><path d="M372.93,283.89c.09-.1,4.4-2.65,5.68,2.05,1.11,4.07-3.49,4.77-3.55,4.64S372.93,283.89,372.93,283.89Z" style="fill: rgb(255, 190, 157); transform-origin: 375.856px 286.852px;" id="eld780igey68" class="animable"></path><path d="M375.89,288.19s.08,0,.22,0a.74.74,0,0,0,.51-.18,1.8,1.8,0,0,0,.22-1.79,2.32,2.32,0,0,0-.55-.9.83.83,0,0,0-.7-.33.38.38,0,0,0-.33.33c0,.13,0,.2,0,.21s-.11,0-.13-.2a.43.43,0,0,1,.06-.3.55.55,0,0,1,.34-.24,1,1,0,0,1,.93.34,2.48,2.48,0,0,1,.63,1,1.86,1.86,0,0,1-.37,2,.76.76,0,0,1-.65.13C375.93,288.29,375.88,288.21,375.89,288.19Z" style="fill: rgb(235, 153, 110); transform-origin: 376.179px 286.53px;" id="el3t5okpcbkzi" class="animable"></path><path d="M370.93,315s10.75-18,27.37-2.85c10.85,9.9,28.55,30.32,34.87,38.32,1.42,1.79,3.63,4.52,2.08,6.2-4.74,5.12-17.66,16.6-41.57,8L371,333.13a15.64,15.64,0,0,1-.09-18.12Z" style="fill: #9956F6; transform-origin: 401.921px 336.927px;" id="eljelqj41r85q" class="animable"></path><polygon points="384.71 306.43 381.68 301.47 366.2 313.79 369.09 318.44 384.71 306.43" style="fill: #9956F6; transform-origin: 375.455px 309.955px;" id="elg8ipl2moz3" class="animable"></polygon><g id="elnp14tnqoj7n"><g style="opacity: 0.3; transform-origin: 375.435px 312.251px;" class="animable" id="el55bqvb5xbf3"><path d="M384.05,307.07s-12.19,10.54-12.36,10.36-4.87-3.56-4.87-3.56l4.29,2.41Z" id="elm0m28zuahf" class="animable" style="transform-origin: 375.435px 312.251px;"></path></g></g><path d="M384.84,306.37a3.44,3.44,0,0,0-.78.42c-.48.3-1.17.75-2,1.33-1.68,1.15-3.93,2.82-6.41,4.66-1.69,1.25-3.28,2.4-4.64,3.34h.2c-1.45-.78-2.66-1.43-3.51-1.86a8,8,0,0,0-1.37-.64,6.86,6.86,0,0,0,1.26.83c.82.5,2,1.19,3.43,2l.1.05.1-.06c1.39-.92,3-2.05,4.69-3.3l6.33-4.76,1.92-1.44A3.59,3.59,0,0,0,384.84,306.37Z" style="fill: rgb(38, 50, 56); transform-origin: 375.585px 311.435px;" id="el0ycgn79xlb1" class="animable"></path><path d="M318.75,353.69l-2.94-1.19a27.11,27.11,0,0,1-5-1.92,7.59,7.59,0,0,1-2.15-1.53,11.88,11.88,0,0,1-2.08-2.56,1,1,0,0,0-1.94.07c-.17.91,1,3.47,3.47,5.57s-2.64,2-4.51,2-7.68.3-8.14.88c-.67.84.12,1.71,2,1.66s7.51.2,7.46,1.19-9.59.88-9.59.88-2-.35-2.13.79c-.16,2.07,10,1.42,11,1.33.67-.06.66,1-.07,1.05s-9.52-.32-9.71,1.78c-.14,1.61,8.37-.45,10.15.63s-6.61.91-6.68,2.45c0,.58,0,1,4.87.41s18.09-4.44,18.09-4.44l-2.22-9.21" style="fill: rgb(255, 190, 157); transform-origin: 307.024px 356.615px;" id="el22kmis40gfu" class="animable"></path><path d="M376.19,321.28s-15.81,21.8-19.47,22.65-44.42,7.26-44.42,7.26l2,13.3s50.59-1.42,55.49-5.89,19.7-27.2,19.7-27.2Z" style="fill: rgb(255, 190, 157); transform-origin: 350.895px 342.885px;" id="el2sjwswlm8c" class="animable"></path><path d="M365.06,358.22s.11.18.42.37a2.62,2.62,0,0,0,1.5.31,2.58,2.58,0,0,0,1.95-1.17,2.64,2.64,0,0,0,.13-2.77,2.11,2.11,0,0,0-1.16-1,1.9,1.9,0,0,0-1.43.11,1.53,1.53,0,0,0-.59,2.15,1.27,1.27,0,0,0,1.47.44c.35-.15.44-.37.42-.38s-.16.13-.48.21a1.07,1.07,0,0,1-1.14-.44,1.19,1.19,0,0,1,.51-1.61,1.49,1.49,0,0,1,1.1-.06,1.68,1.68,0,0,1,.91.78,2.35,2.35,0,0,1-1.73,3.41A3.42,3.42,0,0,1,365.06,358.22Z" style="fill: rgb(235, 153, 110); transform-origin: 367.225px 356.39px;" id="el10e50lwtczda" class="animable"></path><path d="M394.24,327.92l-15,25.75-17.3-14.32s12-19.62,17.65-25.7Z" style="fill: #9956F6; transform-origin: 378.09px 333.66px;" id="el698jh9xct2f" class="animable"></path><path d="M351.22,377.08a7.69,7.69,0,0,1,5.06,6.61,12.81,12.81,0,0,0-5.06-6.61Z" style="fill: rgb(69, 90, 100); transform-origin: 353.75px 380.385px;" id="elhyzfkxbbmt" class="animable"></path><path d="M369.13,286.23a1.48,1.48,0,0,0,1.08.77c.45.09.91.08,1.37.17a3.16,3.16,0,0,1,1.83,1.07,4.69,4.69,0,0,0,.63.7.78.78,0,0,0,.88.09c.4-.3.22-.92,0-1.37q-1.41-2.79-2.8-5.58l-5.3,1.15,2.28,2.65" style="fill: rgb(38, 50, 56); transform-origin: 370.989px 285.603px;" id="elq6kxzbc72od" class="animable"></path><path d="M351.82,279.9c.61-.73,1.52-1.33,2.24-.7a4.66,4.66,0,0,1,1.24,2.54,8,8,0,0,0,.94,2.7,3.35,3.35,0,0,0,5.87-.64,11.6,11.6,0,0,0,2.5,3,3.91,3.91,0,0,0,3.67.71,2.4,2.4,0,0,0,1.36-3.17,4,4,0,0,0,2.41.92,2.25,2.25,0,0,0,2.1-1.29,1.6,1.6,0,0,0-1-2.1,2.88,2.88,0,0,0,3.27-.07,2.47,2.47,0,0,0,.63-3.13,2.17,2.17,0,0,0-3-.62,4.27,4.27,0,0,0,1.69-1.51,1.48,1.48,0,0,0-.47-2c-.83-.38-1.72.39-2.63.56-1.48.27-2.69-1.06-3.88-2a9.71,9.71,0,0,0-7.74-1.55,15.76,15.76,0,0,0-7.11,3.78c-1.34,1.17-2.63,2.87-2.09,4.56" style="fill: rgb(38, 50, 56); transform-origin: 364.526px 279.504px;" id="elkcdm7dcmfht" class="animable"></path><path d="M355,290.68c0,.43-.41.8-.91,1a1.26,1.26,0,0,1-1.35-.1c-.29-.31,0-1,.78-1.35S355,290.25,355,290.68Z" style="fill: rgb(38, 50, 56); transform-origin: 353.815px 290.96px;" id="elkxivsopskaj" class="animable"></path><path d="M362.88,286.88c-.09.43-.62.7-1.15.95s-1.1.45-1.48.22a.59.59,0,0,1-.1-.72,1.79,1.79,0,0,1,.94-.92,1.77,1.77,0,0,1,1.32-.09C362.74,286.45,362.9,286.67,362.88,286.88Z" style="fill: rgb(38, 50, 56); transform-origin: 361.476px 287.192px;" id="elx94xo51oj4j" class="animable"></path><path d="M365.17,296.1c.13-.05.47,1,0,2.1s-1.47,1.58-1.52,1.45.62-.68,1-1.66S365,296.12,365.17,296.1Z" style="fill: rgb(38, 50, 56); transform-origin: 364.529px 297.885px;" id="el0vr6psp7bfx" class="animable"></path><path d="M376.71,280.12s-.07.06-.23.14a2.07,2.07,0,0,1-.76.16A2.63,2.63,0,0,1,373.3,279l.27.06a5,5,0,0,1-3.3,1.31,5.16,5.16,0,0,1-4-1.67l.44-.18a2,2,0,0,1-.94,1.7,2.87,2.87,0,0,1-1.94.47,4.8,4.8,0,0,1-2.72-1.66c-.69-.75-1.24-1.53-1.88-2.14a4.13,4.13,0,0,0-2.1-1.21,3.74,3.74,0,0,0-2.09.26,7.68,7.68,0,0,0-2.57,1.87,7.26,7.26,0,0,1-.86.84,5.21,5.21,0,0,1,.71-1,7.31,7.31,0,0,1,2.57-2.07,4.18,4.18,0,0,1,2.32-.35,4.48,4.48,0,0,1,2.35,1.29c.69.65,1.26,1.43,1.92,2.14a4.37,4.37,0,0,0,2.41,1.49c1.1.16,2.37-.62,2.32-1.63l0-.73.48.56a4.84,4.84,0,0,0,3.65,1.56,4.76,4.76,0,0,0,3.07-1.12l.18-.16.09.21a2.45,2.45,0,0,0,2.11,1.39A5.35,5.35,0,0,0,376.71,280.12Z" style="fill: rgb(69, 90, 100); transform-origin: 364.16px 277.951px;" id="el332wrpqmpx5" class="animable"></path><path d="M396.75,323.94c-.05,0,0-.6-.23-1.64a11.52,11.52,0,0,0-1.63-4.16,10.88,10.88,0,0,0-4.95-4.23,11.33,11.33,0,0,0-7.9-.28,12.42,12.42,0,0,0-3.63,2,18.73,18.73,0,0,0-2.8,2.75,46.09,46.09,0,0,0-3.8,5.53c-1,1.63-1.82,3-2.43,3.85-.29.45-.54.78-.71,1s-.26.34-.28.33a11.51,11.51,0,0,1,.82-1.45c.58-1,1.35-2.33,2.28-3.93a43.2,43.2,0,0,1,3.75-5.65,15.3,15.3,0,0,1,6.64-5,11.63,11.63,0,0,1,8.25.33,11.29,11.29,0,0,1,6.59,8.79,7.76,7.76,0,0,1,.07,1.25A1.34,1.34,0,0,1,396.75,323.94Z" style="fill: rgb(38, 50, 56); transform-origin: 382.594px 320.775px;" id="eltfqdzschhyh" class="animable"></path><path d="M392.34,333.36a1.13,1.13,0,0,0-.4-.82,1.83,1.83,0,0,0-1-.38,5.16,5.16,0,0,1-1.56-.28,4.76,4.76,0,0,1-2.35-3.33c-.21-.74-.37-1.51-.65-2.26a3.91,3.91,0,0,0-1.35-1.94,4.83,4.83,0,0,0-2.26-.79,16.7,16.7,0,0,0-2.34,0,7.89,7.89,0,0,1-4-.6,3.4,3.4,0,0,1-1.76-2.11,1.9,1.9,0,0,1-.05-.76.65.65,0,0,1,.07-.25,7.1,7.1,0,0,0,.17,1,3.41,3.41,0,0,0,1.74,1.84,8,8,0,0,0,3.86.44c1.47-.06,3.33-.2,4.92.89a4.34,4.34,0,0,1,1.52,2.18c.29.8.44,1.59.63,2.32a4.49,4.49,0,0,0,2,3.11,5.31,5.31,0,0,0,1.46.34,1.87,1.87,0,0,1,1.1.52,1,1,0,0,1,.34.7C392.4,333.28,392.35,333.36,392.34,333.36Z" style="fill: rgb(250, 250, 250); transform-origin: 383.516px 326.6px;" id="eljclviexjcjk" class="animable"></path><path d="M386.37,341.91c-.06,0-.08-.33-.43-.8a3.87,3.87,0,0,0-2-1.26c-1-.33-2.28-.29-3.69-.75a3.74,3.74,0,0,1-1.9-1.35c-.47-.67-.73-1.45-1.16-2.08-.88-1.28-2.46-1.71-3.8-2a9.56,9.56,0,0,1-3.56-1.35,3.61,3.61,0,0,1-1.42-2.15,1.45,1.45,0,0,1,.08-.95c.05,0,0,.34.12.9A3.5,3.5,0,0,0,370,332a9.87,9.87,0,0,0,3.45,1.19,11.16,11.16,0,0,1,2.17.66,4.47,4.47,0,0,1,1.95,1.55c.48.72.73,1.49,1.15,2.07a3.25,3.25,0,0,0,1.64,1.2c1.29.45,2.6.46,3.65.85a3.84,3.84,0,0,1,2.09,1.5,1.81,1.81,0,0,1,.25.67C386.38,341.83,386.39,341.91,386.37,341.91Z" style="fill: rgb(250, 250, 250); transform-origin: 377.372px 335.565px;" id="elp45i7izkah" class="animable"></path><path d="M414,328.36a1.12,1.12,0,0,1,0,.42,4.06,4.06,0,0,1-.44,1.12,7.35,7.35,0,0,1-3.36,2.79c-.84.39-1.79.74-2.77,1.17a8.91,8.91,0,0,0-2.81,1.82c-1.7,1.68-2.53,4.28-3.73,6.83a11.09,11.09,0,0,1-2.32,3.45,4.81,4.81,0,0,1-.79.64,5,5,0,0,1-.85.53,8.33,8.33,0,0,1-1.82.62c-2.43.52-4.64.39-6.37.94a5.43,5.43,0,0,0-3.35,2.42,5.08,5.08,0,0,0-.51,1.48s0-.15,0-.42a3.26,3.26,0,0,1,.34-1.15,5.55,5.55,0,0,1,3.42-2.69c1.8-.61,4.05-.52,6.37-1.05a7.73,7.73,0,0,0,1.71-.6,4.61,4.61,0,0,0,.78-.49,4.16,4.16,0,0,0,.73-.6,10.76,10.76,0,0,0,2.2-3.31c1.18-2.49,2-5.16,3.86-6.94a9,9,0,0,1,3-1.87c1-.43,1.95-.75,2.78-1.12a7.5,7.5,0,0,0,3.35-2.56A6.07,6.07,0,0,0,414,328.36Z" style="fill: rgb(250, 250, 250); transform-origin: 399.45px 340.475px;" id="eltnwjro2og6f" class="animable"></path><path d="M424.05,340.73a3.3,3.3,0,0,1-.64,1.56,8.21,8.21,0,0,1-3.65,2.77c-1.78.82-4.1,1.19-6.3,2.38a6.71,6.71,0,0,0-2.73,2.66,38.09,38.09,0,0,0-1.68,3.9,13.14,13.14,0,0,1-5.51,6.22,12.61,12.61,0,0,1-6.59,1.69,12.47,12.47,0,0,1-4.49-.92,10.42,10.42,0,0,1-1.13-.54c-.25-.15-.37-.23-.36-.25s.55.24,1.56.6a13.41,13.41,0,0,0,4.43.74,12.53,12.53,0,0,0,6.34-1.73,12.85,12.85,0,0,0,5.27-6,35.86,35.86,0,0,1,1.72-4,7.23,7.23,0,0,1,2.94-2.82c2.32-1.22,4.64-1.54,6.39-2.3a8.55,8.55,0,0,0,3.63-2.54A8.14,8.14,0,0,0,424.05,340.73Z" style="fill: rgb(250, 250, 250); transform-origin: 407.51px 351.322px;" id="elyrnkwbok54t" class="animable"></path><path d="M433.12,350.51a18.51,18.51,0,0,0-4,2.44,13.22,13.22,0,0,0-3.17,3.94c-.46.83-.78,1.79-1.2,2.78a5.93,5.93,0,0,1-2,2.71,7.05,7.05,0,0,1-3.21,1c-1.07.12-2.08.15-3,.31a17.12,17.12,0,0,0-4.84,1.53,25.9,25.9,0,0,0-4,2.55,4.91,4.91,0,0,1,.9-.92,16,16,0,0,1,2.91-2,16.62,16.62,0,0,1,4.94-1.67c1-.18,2-.22,3-.35a6.68,6.68,0,0,0,3-.93,5.51,5.51,0,0,0,1.83-2.48c.41-1,.76-1.94,1.24-2.81a13.11,13.11,0,0,1,3.36-4,12.5,12.5,0,0,1,3-1.79c.39-.15.69-.25.9-.31S433.11,350.49,433.12,350.51Z" style="fill: rgb(250, 250, 250); transform-origin: 420.41px 359.124px;" id="elz7r9hp4jcj" class="animable"></path><path d="M393,332a6.41,6.41,0,0,0,2.28-1.44,7.94,7.94,0,0,0,1.6-2.45,22.15,22.15,0,0,0,1.07-3.49,18.72,18.72,0,0,1,1.19-3.55,7.39,7.39,0,0,1,1.88-2.45,4.63,4.63,0,0,1,1.84-1,1.64,1.64,0,0,1,.76-.06,6.45,6.45,0,0,0-2.36,1.3,7.78,7.78,0,0,0-1.69,2.39,19.66,19.66,0,0,0-1.11,3.47,21.54,21.54,0,0,1-1.14,3.56,7.89,7.89,0,0,1-1.78,2.52,4.83,4.83,0,0,1-1.79,1.07A1.41,1.41,0,0,1,393,332Z" style="fill: rgb(250, 250, 250); transform-origin: 398.31px 324.774px;" id="elwivf2ws2ur" class="animable"></path><path d="M390.11,314a5.86,5.86,0,0,1,4.14-4.53c.06.14-1.2.77-2.33,2S390.25,314.09,390.11,314Z" style="fill: rgb(250, 250, 250); transform-origin: 392.181px 311.737px;" id="el0tptuwi49fx" class="animable"></path><path d="M383.09,303.76a15.34,15.34,0,0,1-1.57,2.35,29.72,29.72,0,0,1-1.88,2.44,4.76,4.76,0,0,1-1.52,1.13,4.9,4.9,0,0,1-2,.33,13.31,13.31,0,0,0-1.91,0,4.78,4.78,0,0,0-1.61.54,4.45,4.45,0,0,0-1.92,2.13,6.33,6.33,0,0,0-.41,2.7,1.59,1.59,0,0,1-.2-.75,4.45,4.45,0,0,1,.27-2.09,4.62,4.62,0,0,1,2-2.4,4.78,4.78,0,0,1,1.78-.63,13.1,13.1,0,0,1,2-.05,3.76,3.76,0,0,0,3.17-1.27c.77-.81,1.38-1.67,1.94-2.34A14.77,14.77,0,0,1,383.09,303.76Z" style="fill: rgb(250, 250, 250); transform-origin: 376.566px 309.57px;" id="eltorlhgrp40n" class="animable"></path><g id="el7s7f5tcadzr"><g style="opacity: 0.2; transform-origin: 389.255px 342.545px;" class="animable" id="el5u97l2ir7ld"><polygon points="396.37 327.17 388.78 357.92 382.14 348.67 396.37 327.17" id="el4jvmhyqcdow" class="animable" style="transform-origin: 389.255px 342.545px;"></polygon></g></g><path d="M429.29,428.4c-.14,0-.26-5.11-.26-11.41s.12-11.42.26-11.42.26,5.11.26,11.42S429.44,428.4,429.29,428.4Z" style="fill: rgb(69, 90, 100); transform-origin: 429.29px 416.985px;" id="elbyi2bthf4m" class="animable"></path></g><g id="freepik--Plant--inject-82" class="animable" style="transform-origin: 102.67px 400.025px;"><path d="M91.19,371.73A11.21,11.21,0,0,1,99,375.8a19.83,19.83,0,0,1,3.92,8.06c1.46,5.65.48,12.29-1.18,17.88-6.08-2.23-9.78-8.77-11.46-12.2-2.64-5.43-4.12-16.84.93-17.81" style="fill: #9956F6; transform-origin: 95.7449px 386.735px;" id="elhp8h2kz234q" class="animable"></path><path d="M110.44,408.65a9.59,9.59,0,0,1-.37-9.62,12.73,12.73,0,0,1,7.72-6.09,5.38,5.38,0,0,1,4.5.25,4.09,4.09,0,0,1,1.55,3.86,8.3,8.3,0,0,1-1.79,3.93c-3,4-6.63,7.3-11.61,7.67" style="fill: #9956F6; transform-origin: 116.42px 400.606px;" id="elj1456tdo9qe" class="animable"></path><path d="M111,427.48a7.21,7.21,0,0,1-.27-1.18c-.15-.83-.35-1.91-.6-3.21a34,34,0,0,1-.57-10.79,20.49,20.49,0,0,1,4.09-10,13.86,13.86,0,0,1,2.33-2.32,6.4,6.4,0,0,1,.73-.51,1.5,1.5,0,0,1,.27-.16,23.11,23.11,0,0,0-3.1,3.17,21.23,21.23,0,0,0-3.9,9.84,36.15,36.15,0,0,0,.45,10.68c.21,1.36.37,2.47.47,3.24A6.62,6.62,0,0,1,111,427.48Z" style="fill: rgb(38, 50, 56); transform-origin: 113.173px 413.395px;" id="elziye38seihj" class="animable"></path><path d="M93.09,380.32a2.81,2.81,0,0,1,.24.46l.61,1.37c.53,1.18,1.28,2.91,2.18,5.05,1.8,4.28,4.2,10.23,6.71,16.86s4.64,12.69,6.12,17.1c.74,2.2,1.33,4,1.71,5.22.18.59.33,1.06.44,1.43a2.79,2.79,0,0,1,.13.51,3.07,3.07,0,0,1-.21-.48l-.51-1.4c-.45-1.28-1.08-3-1.84-5.19-1.56-4.37-3.73-10.41-6.24-17s-4.86-12.59-6.59-16.9c-.85-2.11-1.54-3.85-2-5.1l-.54-1.39A1.94,1.94,0,0,1,93.09,380.32Z" style="fill: rgb(38, 50, 56); transform-origin: 102.16px 404.32px;" id="elhij62mo50s" class="animable"></path><path d="M103.81,415a22.42,22.42,0,0,0-17.29-11c-1.81-.14-4,.14-4.79,1.75s.24,3.55,1.45,4.89a19.17,19.17,0,0,0,20.7,4.81" style="fill: #9956F6; transform-origin: 92.6665px 410.321px;" id="elrokbcyv951" class="animable"></path><path d="M89.22,408.85a7.93,7.93,0,0,1,1.13.06,9.24,9.24,0,0,1,1.31.16c.51.1,1.1.16,1.73.34a18.75,18.75,0,0,1,2,.59,20.11,20.11,0,0,1,2.28.89,23,23,0,0,1,8.76,6.88,23.73,23.73,0,0,1,1.39,2,21.27,21.27,0,0,1,1,1.87c.31.58.5,1.14.7,1.61a9.67,9.67,0,0,1,.44,1.26,5.16,5.16,0,0,1,.28,1.09c-.09,0-.51-1.53-1.69-3.82a18.82,18.82,0,0,0-1.06-1.82,22,22,0,0,0-1.4-2,25.24,25.24,0,0,0-3.91-3.89,26.57,26.57,0,0,0-4.7-2.88,21.1,21.1,0,0,0-2.24-.91,20.53,20.53,0,0,0-2-.63C90.82,409.05,89.21,409,89.22,408.85Z" style="fill: rgb(38, 50, 56); transform-origin: 99.73px 417.224px;" id="elz6xek0q61j" class="animable"></path></g><defs>     <filter id="active" height="200%">         <feMorphology in="SourceAlpha" result="DILATED" operator="dilate" radius="2"></feMorphology>                <feFlood flood-color="#32DFEC" flood-opacity="1" result="PINK"></feFlood>        <feComposite in="PINK" in2="DILATED" operator="in" result="OUTLINE"></feComposite>        <feMerge>            <feMergeNode in="OUTLINE"></feMergeNode>            <feMergeNode in="SourceGraphic"></feMergeNode>        </feMerge>    </filter>    <filter id="hover" height="200%">        <feMorphology in="SourceAlpha" result="DILATED" operator="dilate" radius="2"></feMorphology>                <feFlood flood-color="#ff0000" flood-opacity="0.5" result="PINK"></feFlood>        <feComposite in="PINK" in2="DILATED" operator="in" result="OUTLINE"></feComposite>        <feMerge>            <feMergeNode in="OUTLINE"></feMergeNode>            <feMergeNode in="SourceGraphic"></feMergeNode>        </feMerge>            <feColorMatrix type="matrix" values="0   0   0   0   0                0   1   0   0   0                0   0   0   0   0                0   0   0   1   0 "></feColorMatrix>    </filter></defs></svg>
